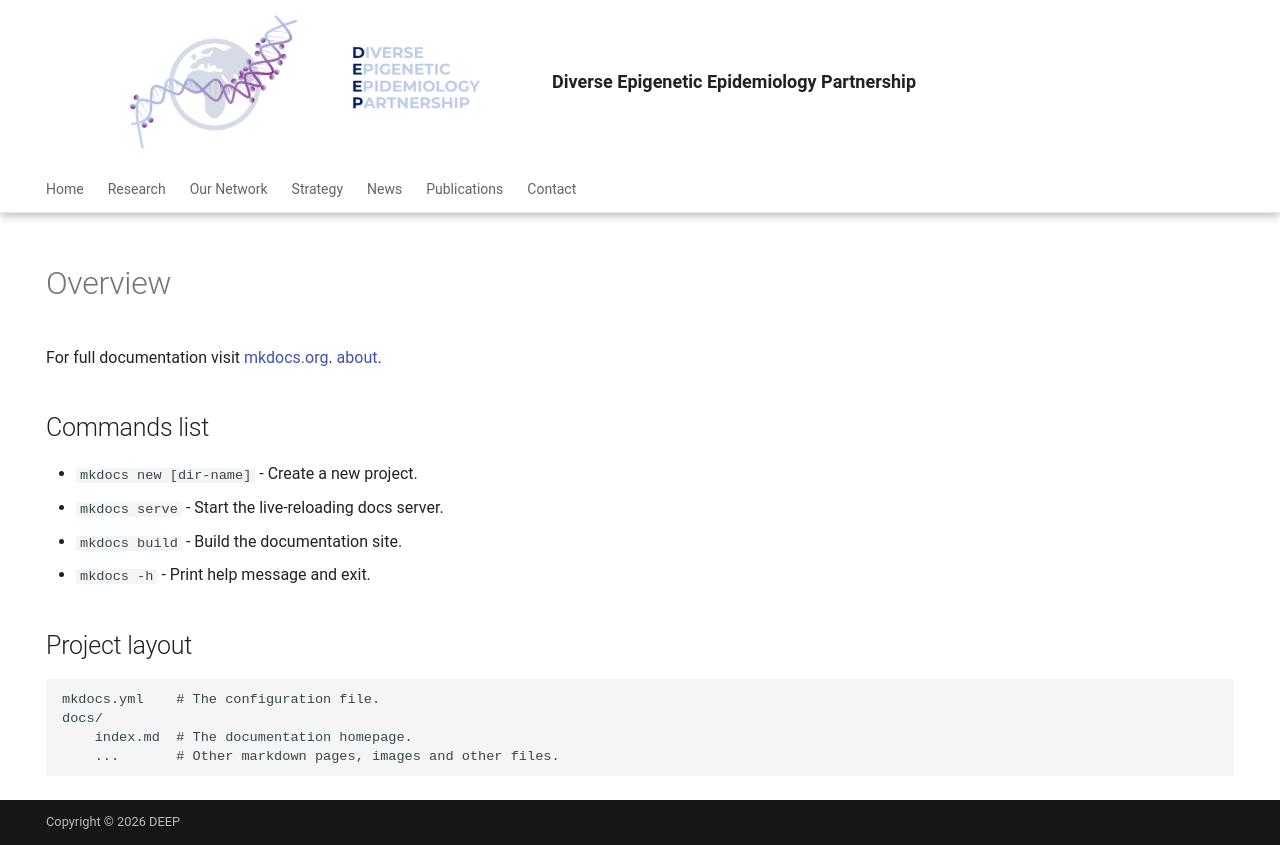

repository: hannah-e/DEEP_site · page: Overview/index.html · generator: mkdocs

---
hide:
  - navigation
  - toc
---

# Overview

For full documentation visit [mkdocs.org](https://www.mkdocs.org).
[about](about.md).

## Commands list

* `mkdocs new [dir-name]` - Create a new project.
* `mkdocs serve` - Start the live-reloading docs server.
* `mkdocs build` - Build the documentation site.
* `mkdocs -h` - Print help message and exit.

## Project layout

    mkdocs.yml    # The configuration file.
    docs/
        index.md  # The documentation homepage.
        ...       # Other markdown pages, images and other files.
